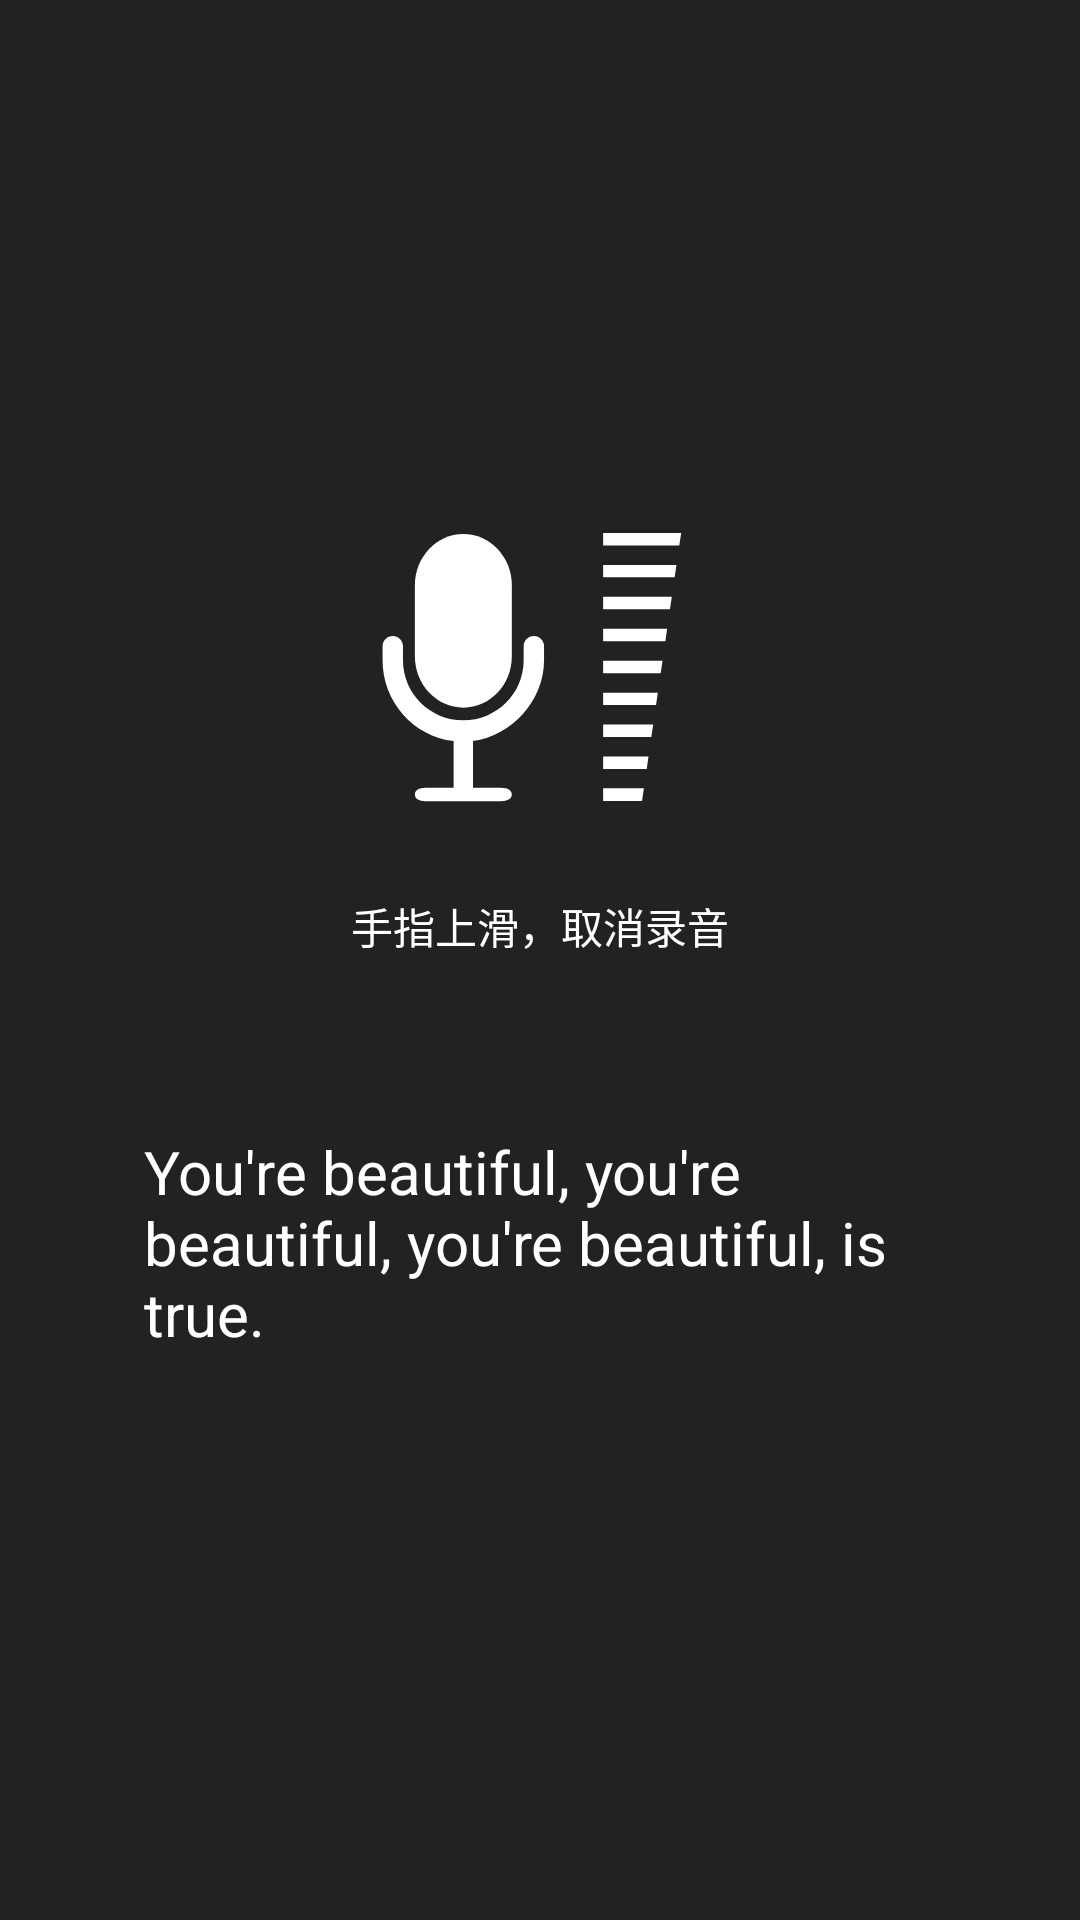

Android layout source for this screen:
<!-- AndroidManifest.xml: application theme AppTheme -->
<!-- res/layout/dialog_record.xml -->
<RelativeLayout xmlns:android="http://schemas.android.com/apk/res/android"
    android:layout_width="wrap_content"
    android:layout_height="wrap_content"
    android:gravity="center">

    <LinearLayout
        android:layout_width="match_parent"
        android:layout_height="match_parent"
        android:orientation="vertical"
        android:gravity="center"
        android:background="#dd000000">

        <LinearLayout
            android:layout_width="wrap_content"
            android:layout_height="wrap_content"
            android:gravity="center"
            android:orientation="horizontal">

            <ImageView
                android:id="@+id/imageView_recording"
                android:layout_width="60dp"
                android:layout_height="100dp"
                android:scaleType="centerCrop"
                android:visibility="visible"
                android:src="@drawable/recording"/>

            <ImageView
                android:id="@+id/imageView_volume"
                android:layout_width="50dp"
                android:layout_height="90dp"
                android:scaleType="centerCrop"
                android:visibility="visible"
                android:src="@drawable/volume"/>

            <ImageView
                android:id="@+id/imageView_cancel"
                android:layout_width="80dp"
                android:layout_height="100dp"
                android:scaleType="centerCrop"
                android:visibility="gone"
                android:src="@drawable/cancel_record"/>

        </LinearLayout>

        <TextView
            android:id="@+id/textView_cancel"
            android:layout_width="wrap_content"
            android:gravity="center"
            android:layout_height="wrap_content"
            android:layout_marginTop="16dp"
            android:text="手指上滑，取消录音"
            android:padding="10dp"
            android:background="@null"
            android:textColor="#ffffffff"
            android:textSize="14dp" />

        <TextView
            android:id="@+id/textView_content"
            android:layout_width="match_parent"
            android:layout_height="wrap_content"
            android:textSize="20sp"
            android:layout_marginLeft="48dp"
            android:layout_marginRight="48dp"
            android:textColor="#ffffff"
            android:layout_marginTop="48dp"
            android:layout_marginBottom="16dp"
            android:text="You're beautiful, you're beautiful, you're beautiful, is true."/>

    </LinearLayout>

</RelativeLayout>
<!-- resources referenced by this layout -->
<resources>
  <!-- drawable cancel_record (drawable) -->
  <?xml version="1.0" encoding="utf-8"?>
  <vector xmlns:android="http://schemas.android.com/apk/res/android"
      android:width="1024dp"
      android:height="1024dp"
      android:viewportWidth="1024"
      android:viewportHeight="1024">
  
      <path
          android:fillColor="#ffffff"
          android:pathData="M882.562 1016.293l-58.509 0c-10.775
  0-19.503-8.726-19.503-19.503l0-663.109c0-123.874-100.413-224.287-224.287-224.287s-224.287
  100.413-224.287 224.287l0 438.821 136.395 0-185.154 214.39-185.154-214.39
  136.395 0 0-438.821c0-177.722 144.08-321.803 321.803-321.803s321.803 144.08
  321.803 321.803l0 663.109c0 10.775-8.726 19.503-19.503 19.503z" />
  </vector>
  <!-- drawable recording (drawable) -->
  <?xml version="1.0" encoding="utf-8"?>
  <vector xmlns:android="http://schemas.android.com/apk/res/android"
      android:width="1024dp"
      android:height="1024dp"
      android:viewportWidth="1024"
      android:viewportHeight="1024">
  
      <path
          android:fillColor="#ffffff"
          android:pathData="M506.401 650.787c91.405 0 165.492-78.455
  165.492-175.204v-242.63c0-96.786-74.087-175.197-165.492-175.197s-165.498
  78.405-165.498 175.197v242.63c0 96.749 74.093 175.204 165.498 175.204z" />
      <path
          android:fillColor="#ffffff"
          android:pathData="M747.030 406.573c-19.238 0-34.821 15.534-34.821 34.655v47.535c0 113.122-92.363
  205.254-205.943 205.254-113.589
  0-205.963-92.131-205.963-205.254v-47.535c0-19.119-15.579-34.655-34.847-34.655-19.182
  0-34.785 15.534-34.785 34.655v47.535c0 140.903 105.118 260.53 242.481
  275.973v159.651h-88.273c-19.711 0-44.117 2.585-44.117 22.768 0 20.139 24.407
  22.835 44.117 22.835h242.767c19.684 0 44.13-2.697 44.13-22.835
  0-20.183-24.445-22.768-44.13-22.768h-88.273v-159.651c132.926-19.536
  242.436-138.183
  242.436-275.973v-47.535c-0.005-19.119-15.571-34.655-34.779-34.655z" />
  </vector>
  <!-- drawable volume (drawable) -->
  <?xml version="1.0" encoding="utf-8"?>
  <vector xmlns:android="http://schemas.android.com/apk/res/android"
      android:width="1024dp"
      android:height="1024dp"
      android:viewportHeight="1024"
      android:viewportWidth="1024">
  
      <path
          android:fillColor="#ffffff"
          android:pathData="
          M698.88 51.2h-288.768v-47.104h295.936z
          M681.472 172.032h-271.36v-47.104h278.016z
          M663.552 293.376h-253.44v-47.616h260.608z
          M646.144 414.208h-236.032v-47.104h242.688z
          M628.224 535.552h-218.112v-47.616h225.28z
          M410.112 609.28h207.36l-6.656 47.104h-200.704z
          M410.112 730.112h189.952l-7.168 47.616h-182.784z
          M575.488 898.56h-165.376v-47.104h172.032z
          M557.568 1019.904h-147.456v-47.616h154.624z
          " />
  </vector>
  <style name="AppTheme" parent="Theme.AppCompat.Light.NoActionBar">
          <item name="colorPrimary">@color/colorPrimary</item>
          <item name="colorPrimaryDark">@color/colorPrimaryDark</item>
          <item name="colorAccent">@color/colorAccent</item>
          <item name="android:textColorPrimary">@android:color/white</item>
          <item name="android:windowBackground">@android:color/white</item>
      </style>
  <color name="colorPrimary">#1B95B5</color>
  <color name="colorPrimaryDark">#1B95B5</color>
  <color name="colorAccent">#1B95B5</color>
</resources>
